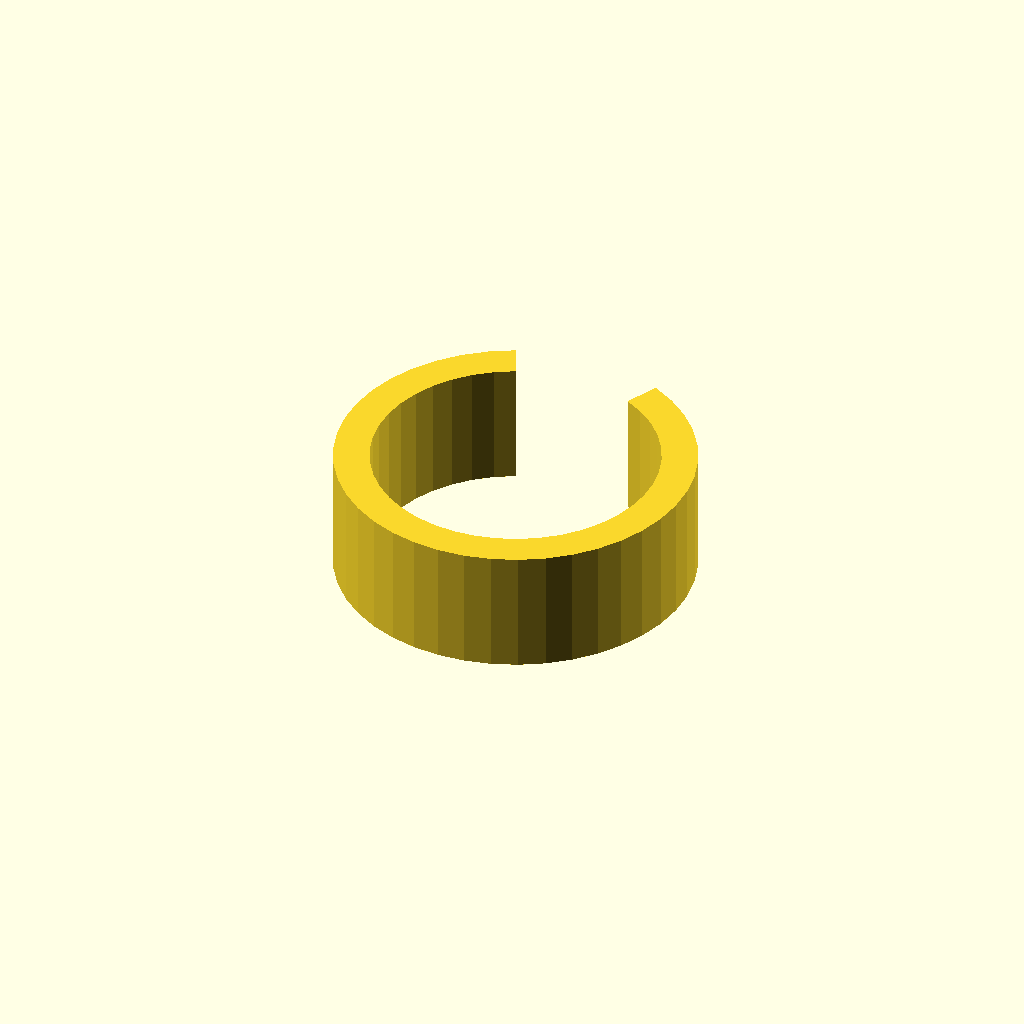
Cell 1: rendered with the file's own defaults.
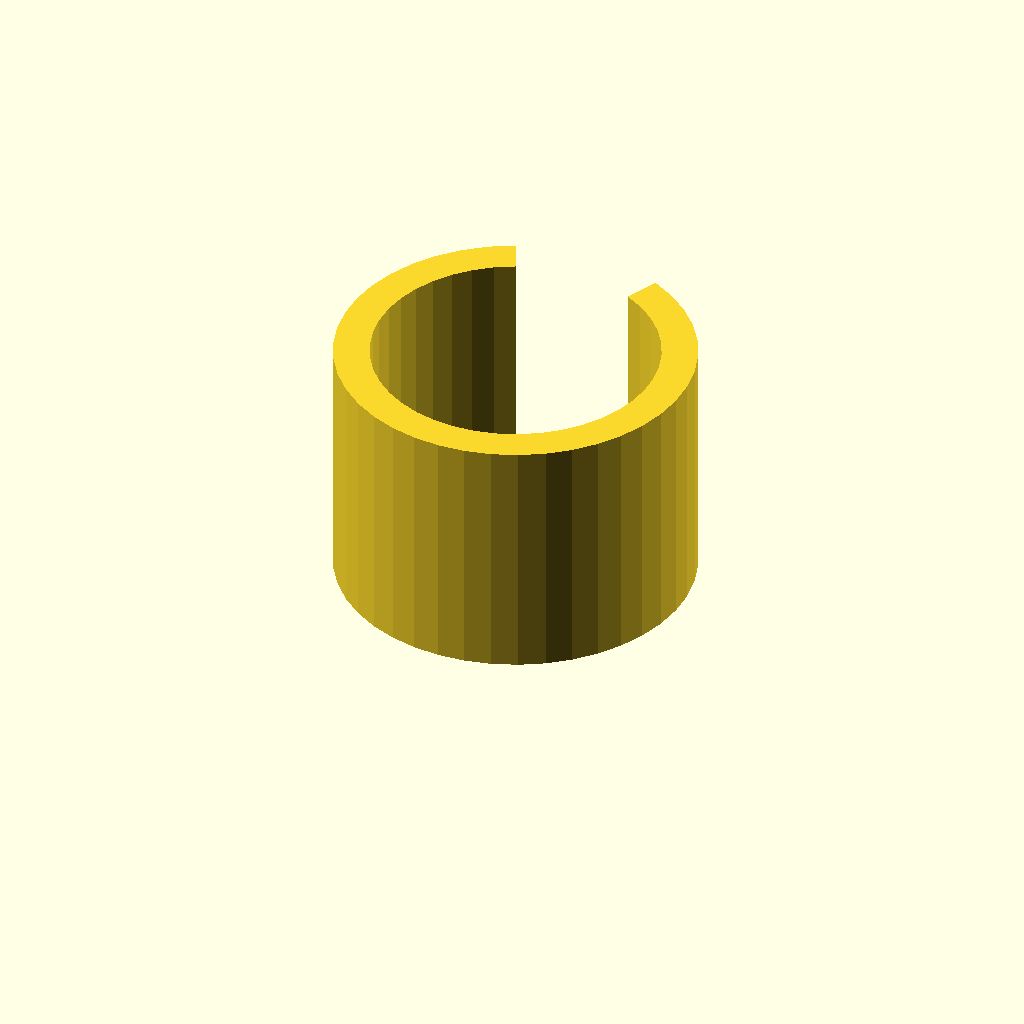
Cell 2 — clip_w set to 28, the other parameters unchanged.
One fixed orthographic camera (rotation 55°, 0°, 25°; colour scheme Cornfield) for every cell.
OpenSCAD source file optional_data/data/gen3/springclamps/part_0070.scad:
$fn = 32;

// ----------------------------------------------------------------------
// Spring clip: 40 mm outside, 4 mm band, 50 degree opening
// ----------------------------------------------------------------------

// --- parameters (mm) ---
outer_r = 20;             // clip outside radius
inner_r = 16;             // clip bore radius
band = 4;                 // band thickness
clip_w = 14;              // clip width
opening = 50;             // opening angle

clip_profile = [[-8.452, 18.126], [-11.071, 16.656], [-13.44, 14.811], [-15.506, 12.632], [-17.223, 10.167], [-18.551, 7.474], [-19.461, 4.612], [-19.932, 1.647], [-19.954, -1.356], [-19.526, -4.329], [-18.658, -7.204], [-17.369, -9.916], [-15.688, -12.405], [-13.654, -14.614], [-11.312, -16.494], [-8.715, -18.001], [-5.922, -19.103], [-2.995, -19.775], [0, -20], [2.995, -19.775], [5.922, -19.103], [8.715, -18.001], [11.312, -16.494], [13.654, -14.614], [15.688, -12.405], [17.369, -9.916], [18.658, -7.204], [19.526, -4.329], [19.954, -1.356], [19.932, 1.647], [19.461, 4.612], [18.551, 7.474], [17.223, 10.167], [15.506, 12.632], [13.44, 14.811], [11.071, 16.656], [8.452, 18.126], [6.762, 14.501], [8.857, 13.325], [10.752, 11.849], [12.405, 10.105], [13.778, 8.134], [14.841, 5.979], [15.569, 3.69], [15.946, 1.317], [15.963, -1.085], [15.621, -3.463], [14.926, -5.763], [13.895, -7.933], [12.551, -9.924], [10.923, -11.691], [9.05, -13.195], [6.972, -14.401], [4.737, -15.283], [2.396, -15.82], [0, -16], [-2.396, -15.82], [-4.737, -15.283], [-6.972, -14.401], [-9.05, -13.195], [-10.923, -11.691], [-12.551, -9.924], [-13.895, -7.933], [-14.926, -5.763], [-15.621, -3.463], [-15.963, -1.085], [-15.946, 1.317], [-15.569, 3.69], [-14.841, 5.979], [-13.778, 8.134], [-12.405, 10.105], [-10.752, 11.849], [-8.857, 13.325], [-6.762, 14.501]];

difference() {
  union() {
    linear_extrude(height = clip_w) polygon(clip_profile);
  }
}
Customizer parameters (derived from the source; name, type, default, range or options):
outer_r: number, default 20
inner_r: number, default 16
band: number, default 4
clip_w: number, default 14
opening: number, default 50
